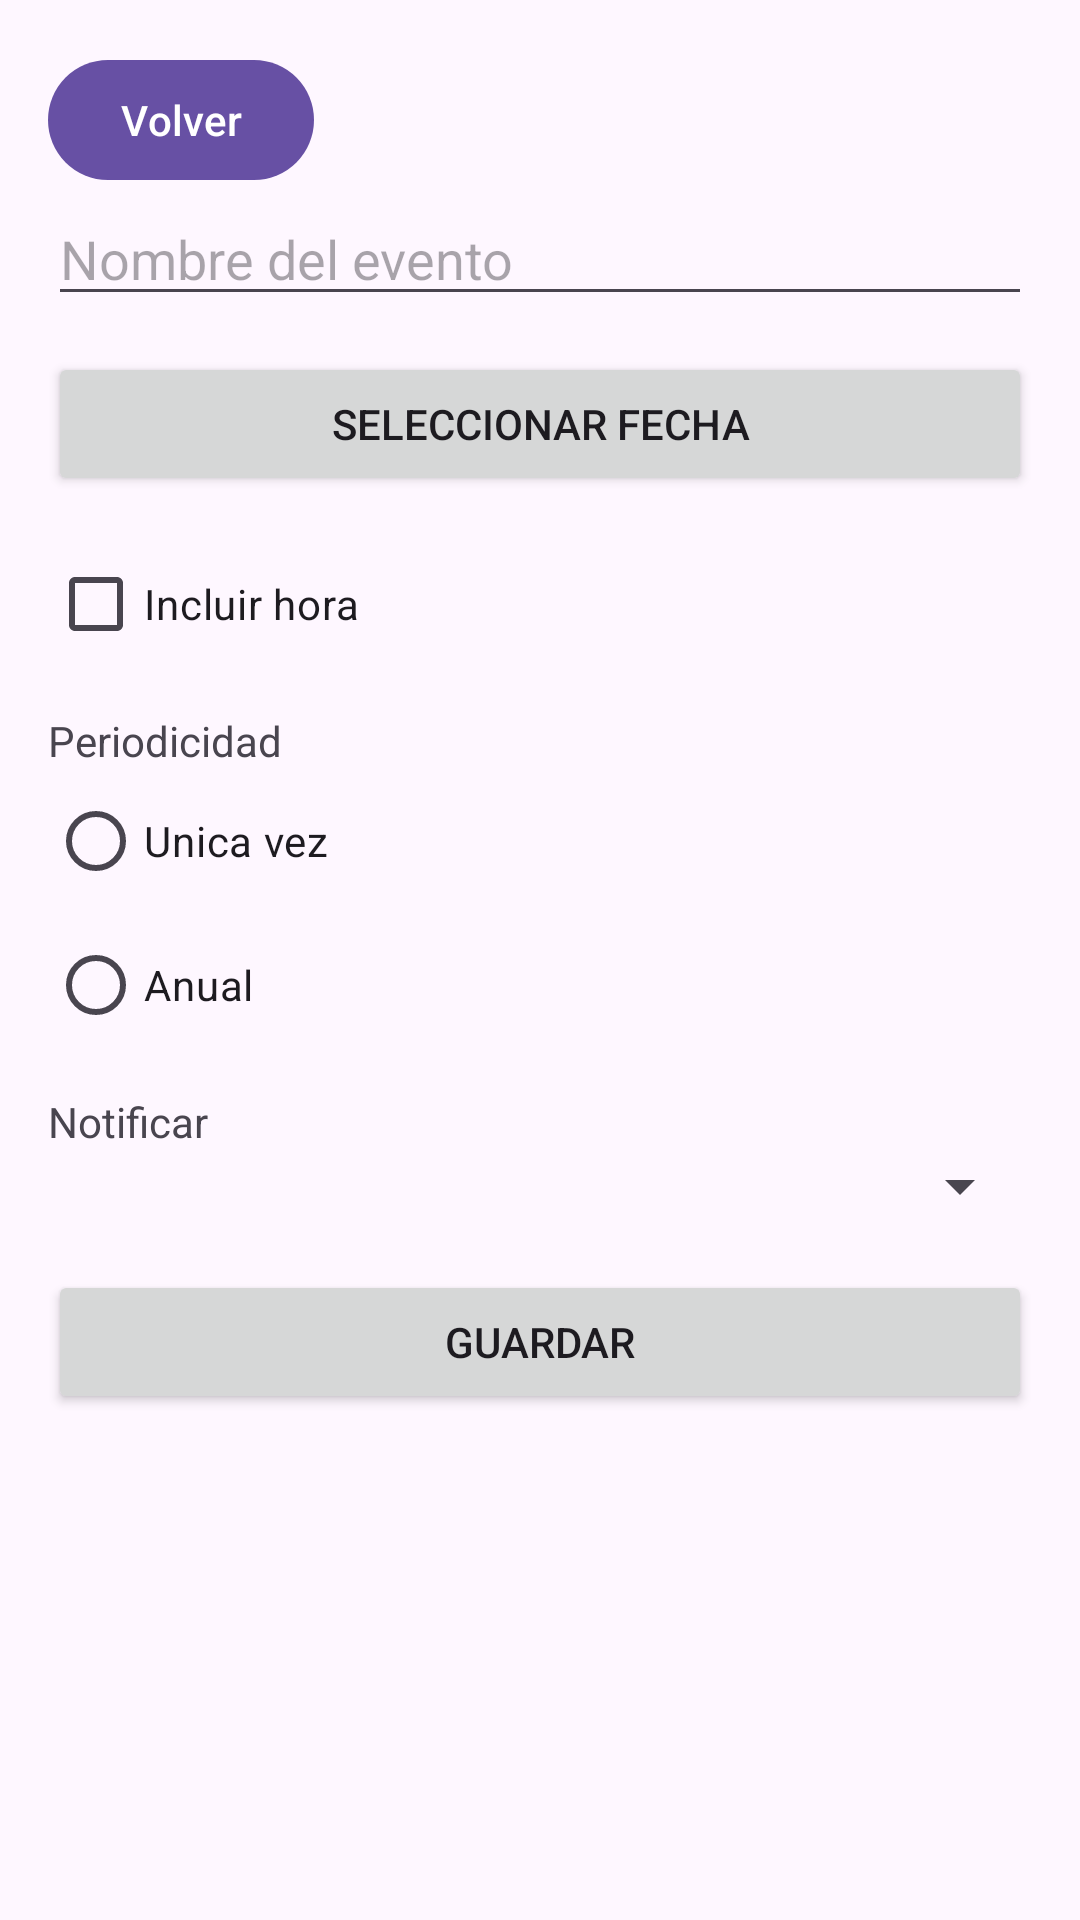

Layout XML and referenced resources for this Android screen:
<!-- AndroidManifest.xml: application theme Theme.Lab4_20212093 -->
<!-- res/layout/activity_add_edit_event.xml -->
<?xml version="1.0" encoding="utf-8"?>
<ScrollView xmlns:android="http://schemas.android.com/apk/res/android"
    android:layout_width="match_parent"
    android:layout_height="match_parent">

    <LinearLayout
        android:layout_width="match_parent"
        android:layout_height="wrap_content"
        android:orientation="vertical"
        android:padding="16dp">

        <com.google.android.material.button.MaterialButton
            android:id="@+id/btnBack"
            android:layout_width="wrap_content"
            android:layout_height="wrap_content"
            android:text="Volver" />

        <EditText
            android:id="@+id/etName"
            android:layout_width="match_parent"
            android:layout_height="wrap_content"
            android:hint="@string/label_name"
            android:inputType="textCapSentences" />

        <Button
            android:id="@+id/btnPickDate"
            android:layout_width="match_parent"
            android:layout_height="wrap_content"
            android:layout_marginTop="12dp"
            android:text="@string/label_date" />

        <CheckBox
            android:id="@+id/cbIncludeTime"
            android:layout_width="wrap_content"
            android:layout_height="wrap_content"
            android:layout_marginTop="12dp"
            android:text="@string/include_time" />

        <TimePicker
            android:id="@+id/tpTime"
            android:layout_width="match_parent"
            android:layout_height="wrap_content"
            android:timePickerMode="spinner"
            android:visibility="gone" />

        <TextView
            android:layout_width="wrap_content"
            android:layout_height="wrap_content"
            android:layout_marginTop="12dp"
            android:text="@string/label_periodicity" />

        <RadioGroup
            android:id="@+id/rgPeriodicity"
            android:layout_width="match_parent"
            android:layout_height="wrap_content">

            <RadioButton
                android:id="@+id/rbOnce"
                android:layout_width="wrap_content"
                android:layout_height="wrap_content"
                android:text="@string/opt_once" />

            <RadioButton
                android:id="@+id/rbAnnual"
                android:layout_width="wrap_content"
                android:layout_height="wrap_content"
                android:text="@string/opt_annual" />
        </RadioGroup>

        <TextView
            android:layout_width="wrap_content"
            android:layout_height="wrap_content"
            android:layout_marginTop="12dp"
            android:text="@string/label_notify" />

        <Spinner
            android:id="@+id/spNotifyDays"
            android:layout_width="match_parent"
            android:layout_height="wrap_content" />

        <Button
            android:id="@+id/btnSave"
            android:layout_width="match_parent"
            android:layout_height="wrap_content"
            android:layout_marginTop="16dp"
            android:text="@string/btn_save" />

    </LinearLayout>
</ScrollView>
<!-- resources referenced by this layout -->
<resources>
  <string name="btn_save">Guardar</string>
  <string name="include_time">Incluir hora</string>
  <string name="label_date">Seleccionar fecha</string>
  <string name="label_name">Nombre del evento</string>
  <string name="label_notify">Notificar</string>
  <string name="label_periodicity">Periodicidad</string>
  <string name="opt_annual">Anual</string>
  <string name="opt_once">Unica vez</string>
  <style name="Theme.Lab4_20212093" parent="Base.Theme.Lab4_20212093" />
  <style name="Base.Theme.Lab4_20212093" parent="Theme.Material3.DayNight.NoActionBar">
          
          
      </style>
</resources>
